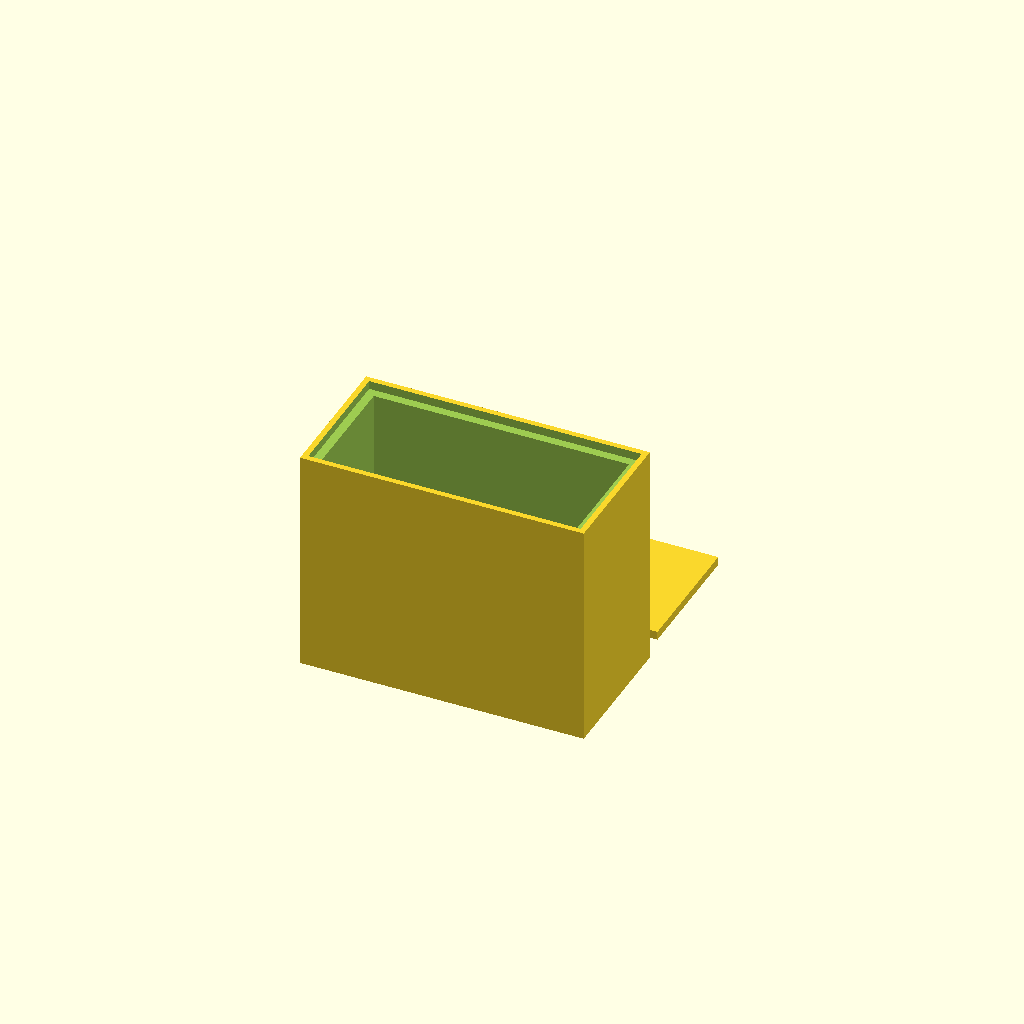
Cell 1: the model at its default parameters.
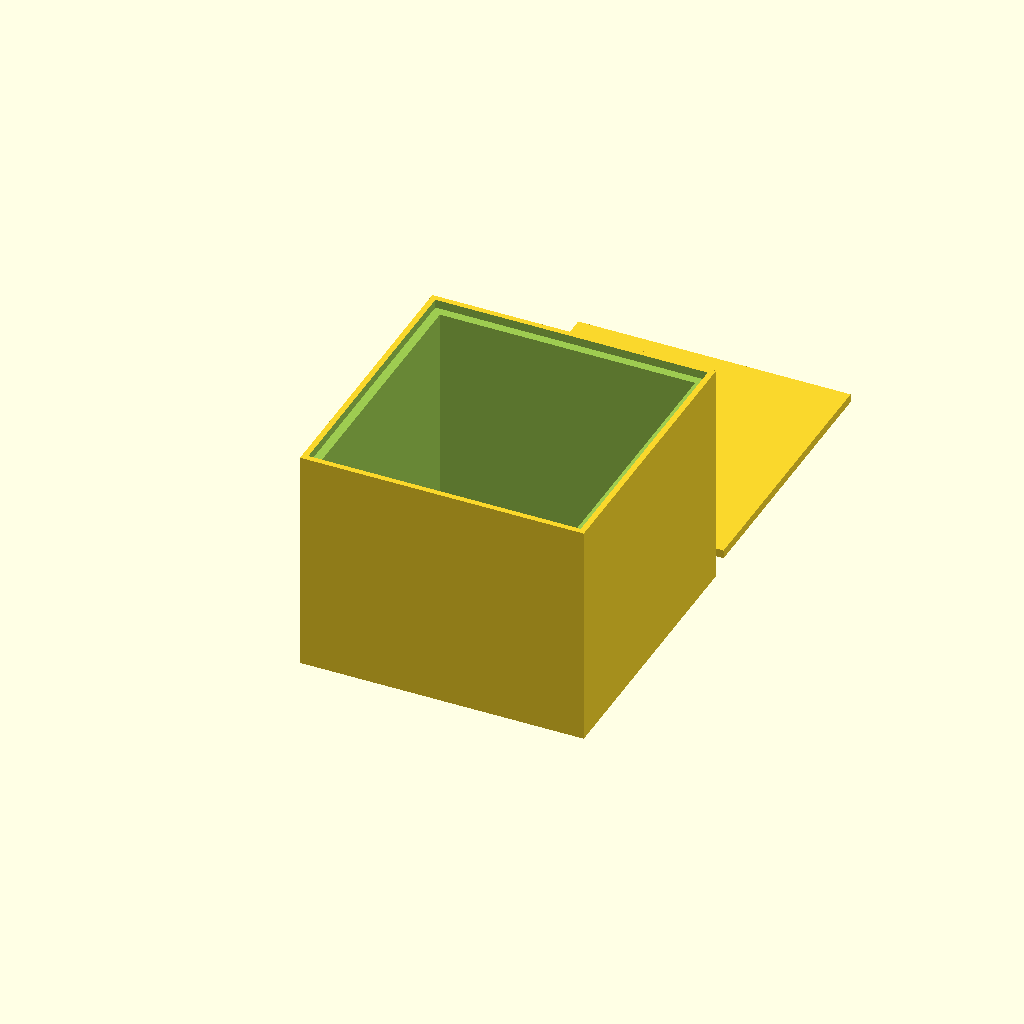
Cell 2: WideY = 100 (everything else at default).
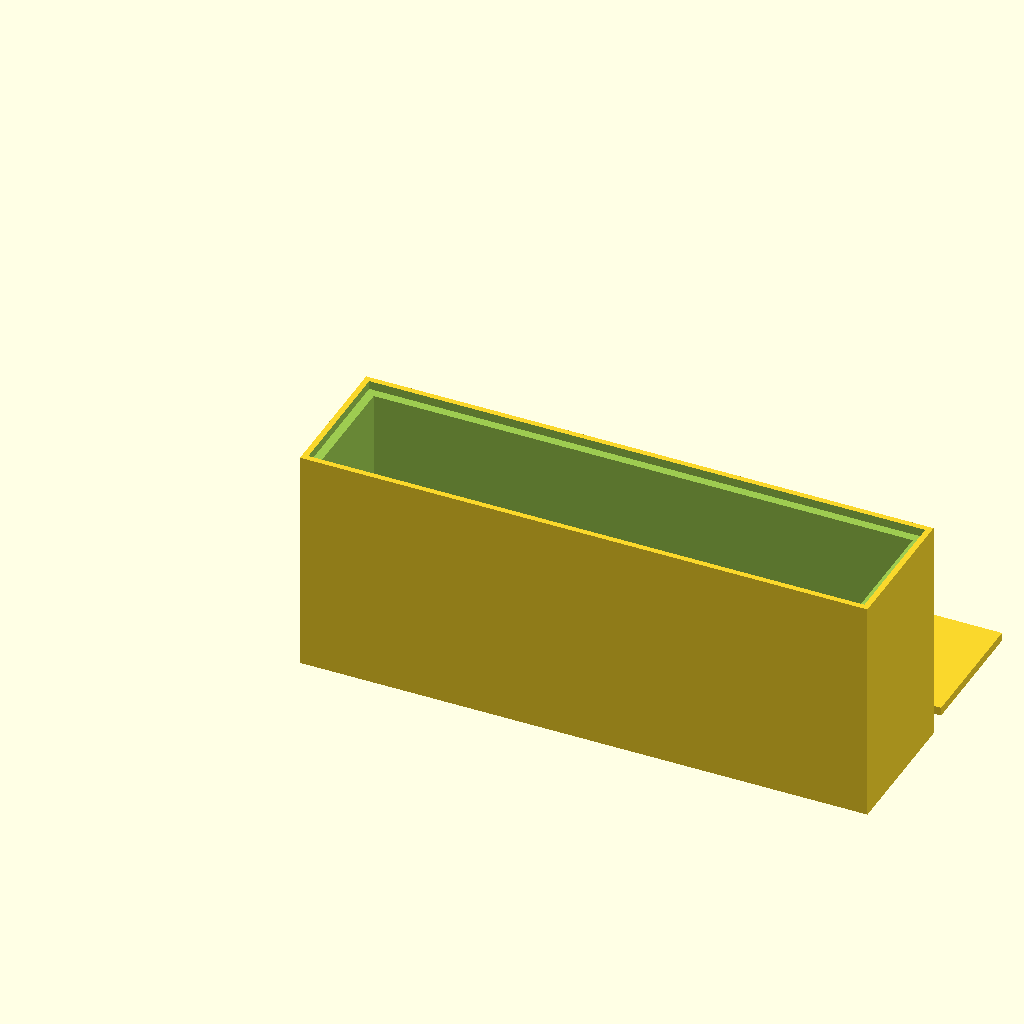
Cell 3: LengthX = 200 (everything else at default).
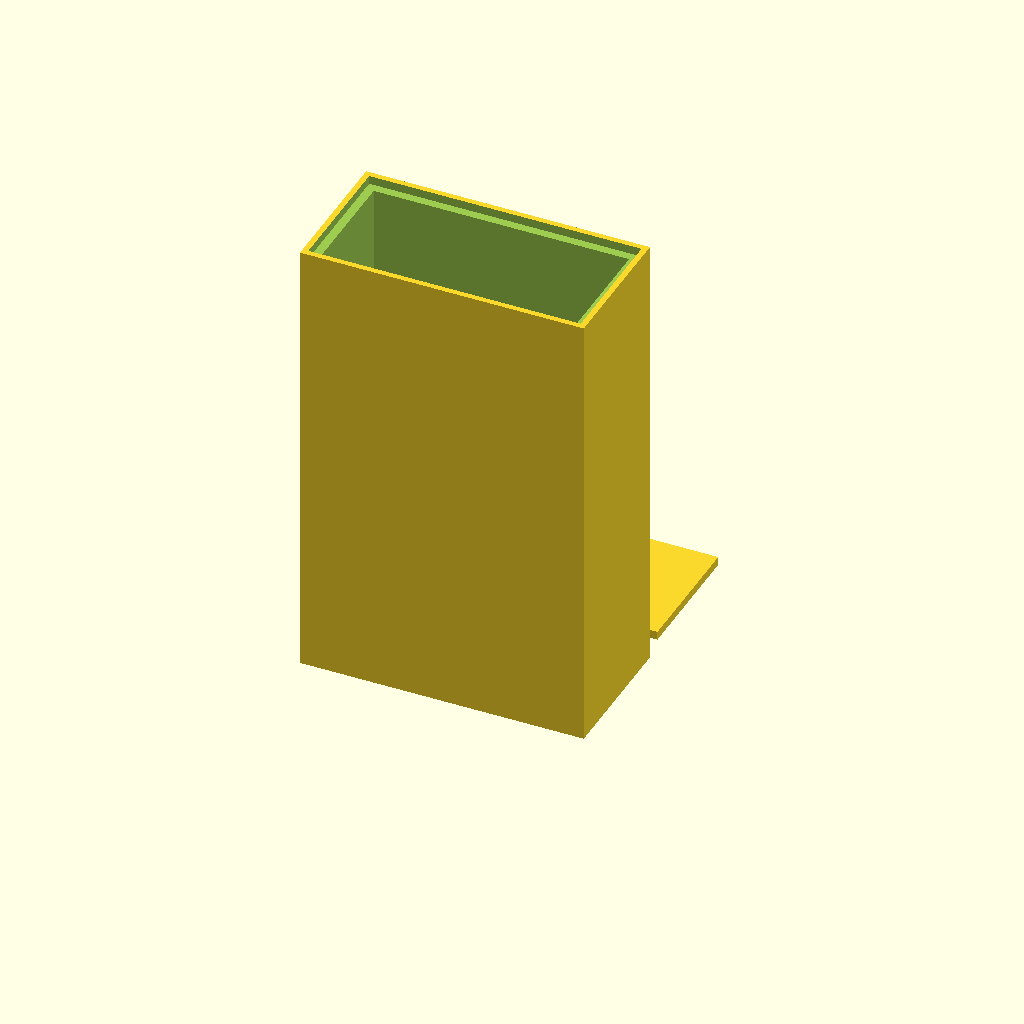
Cell 4: HightZ = 160 (everything else at default).
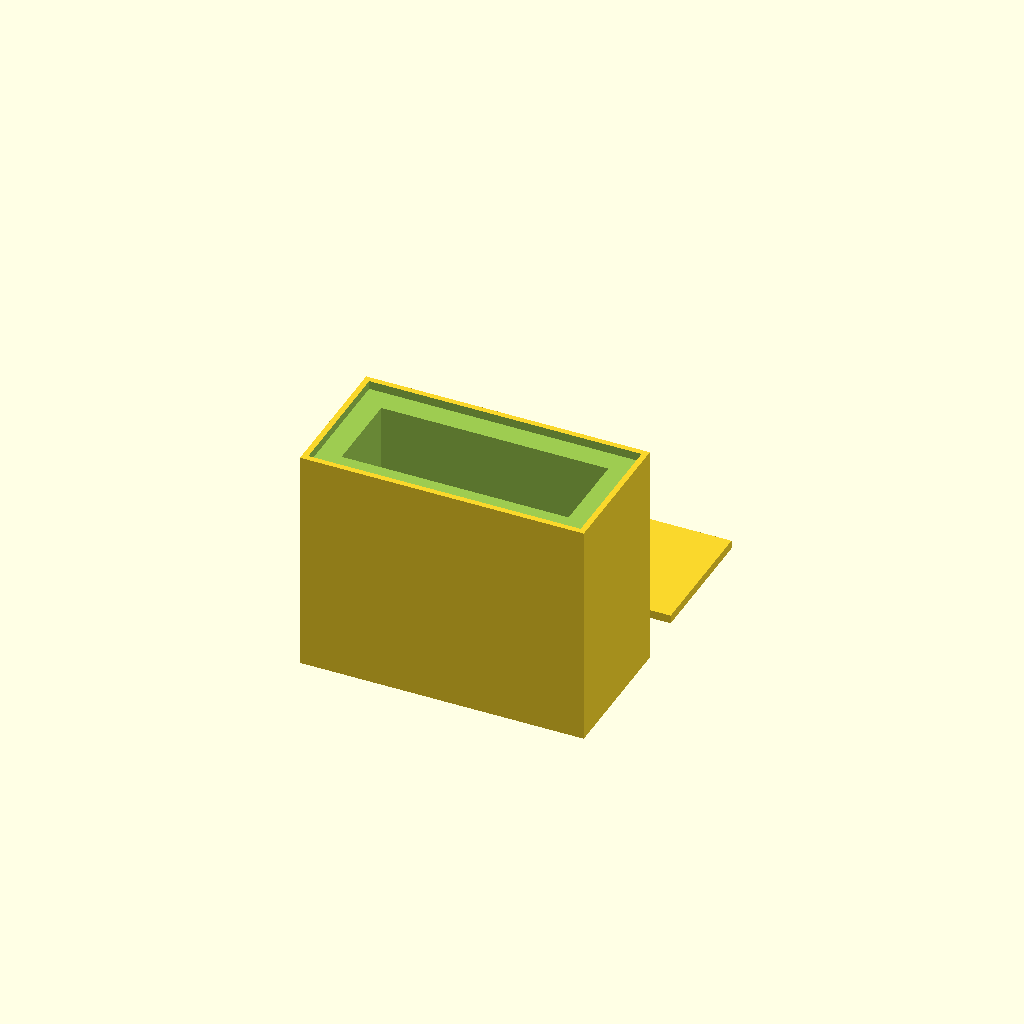
Cell 5 — Wall set to 10, the other parameters unchanged.
All cells are drawn from one camera (rotation 55°, 0°, 25°, orthographic, colour scheme Cornfield), so only the parameter changes between them.
The OpenSCAD source (riser.scad):
WideY=50;
LengthX=100;
HightZ=80;
Wall=5;
DW=Wall*2;
LidZ=3;
Brim=2;
DB=Brim*2;

difference()
{
  cube([LengthX,WideY,HightZ]);
  translate([Wall,Wall,Wall]) cube([LengthX-DW,WideY-DW,HightZ]);
  translate([Brim,Brim,HightZ-LidZ]) cube([LengthX-DB,WideY-DB,LidZ+1]);
}

translate([Brim,WideY+DW,0]) cube([LengthX-DB,WideY-DB,LidZ]);
Customizer parameters (derived from the source; name, type, default, range or options):
WideY: number, default 50
LengthX: number, default 100
HightZ: number, default 80
Wall: number, default 5
LidZ: number, default 3
Brim: number, default 2
